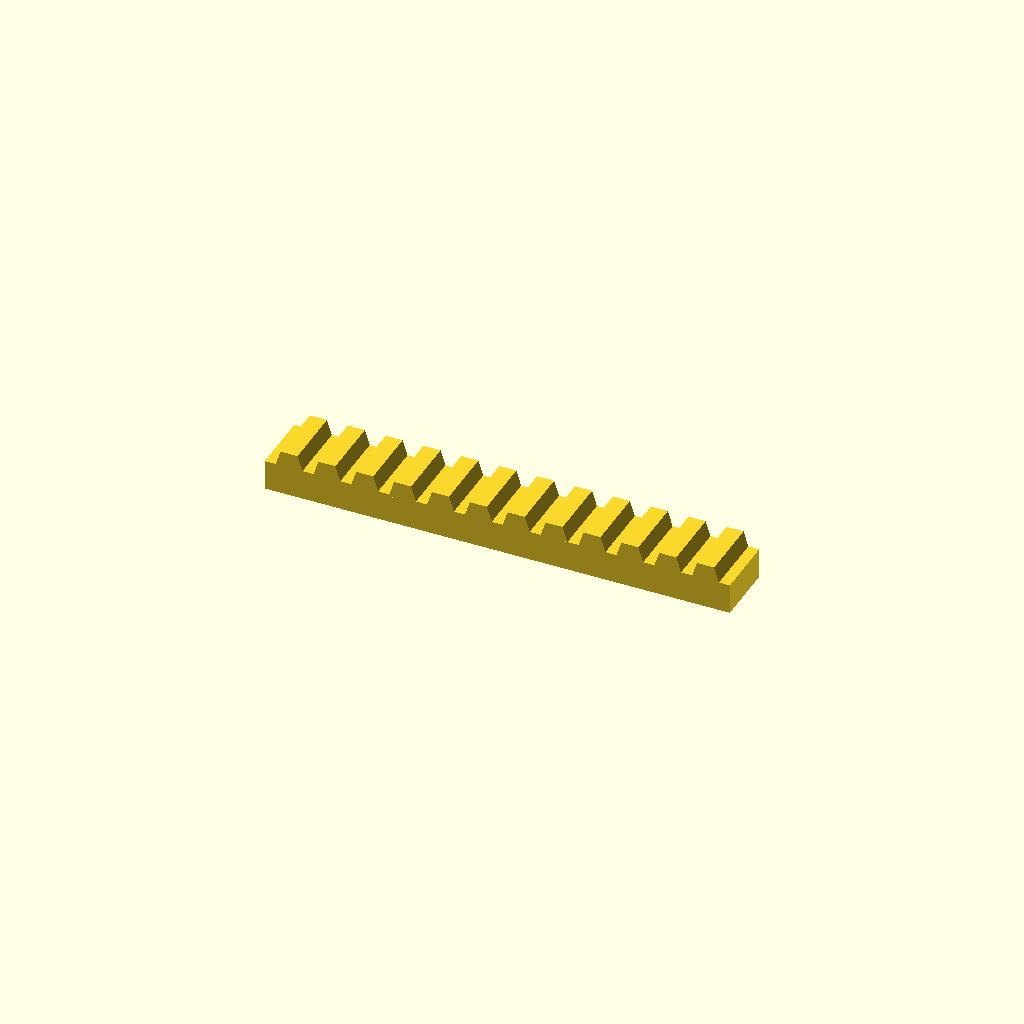
Cell 1: the model at its default parameters.
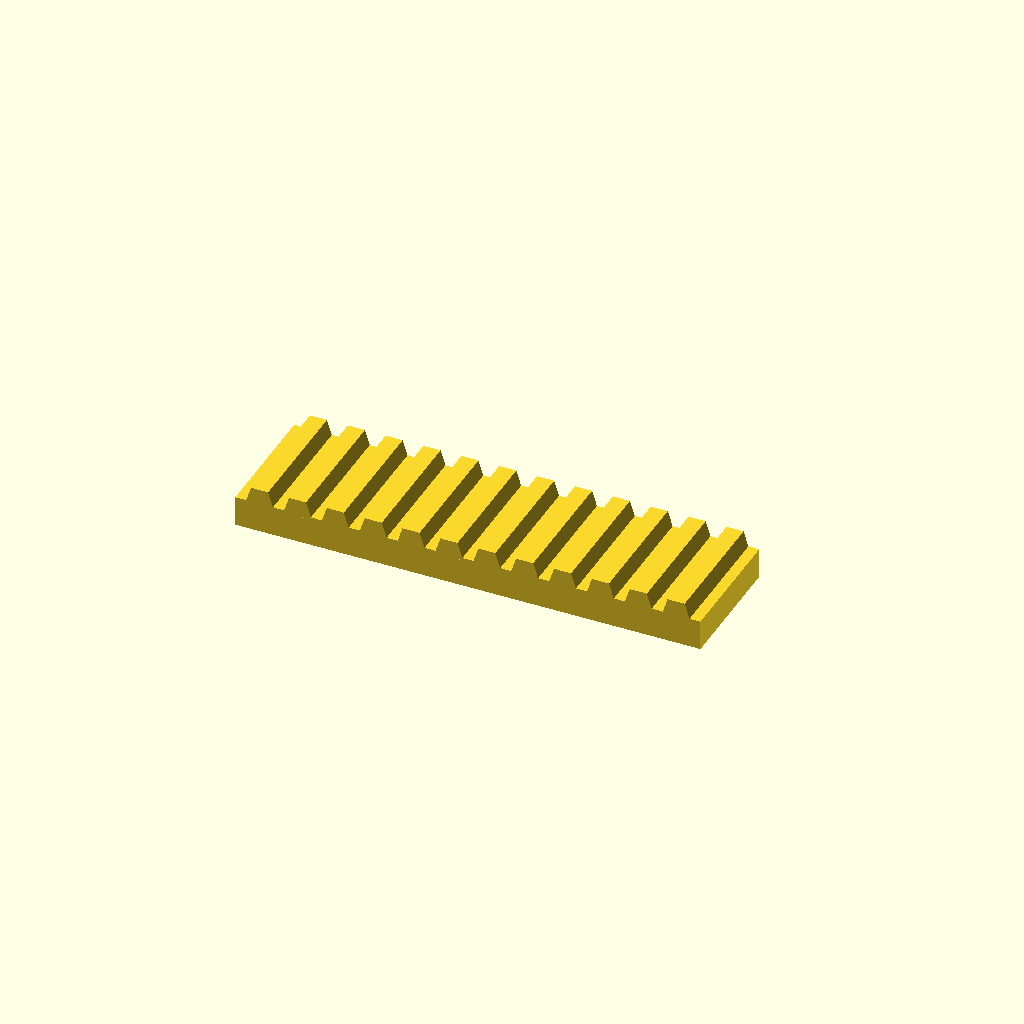
Cell 2: bar_w = 50 (everything else at default).
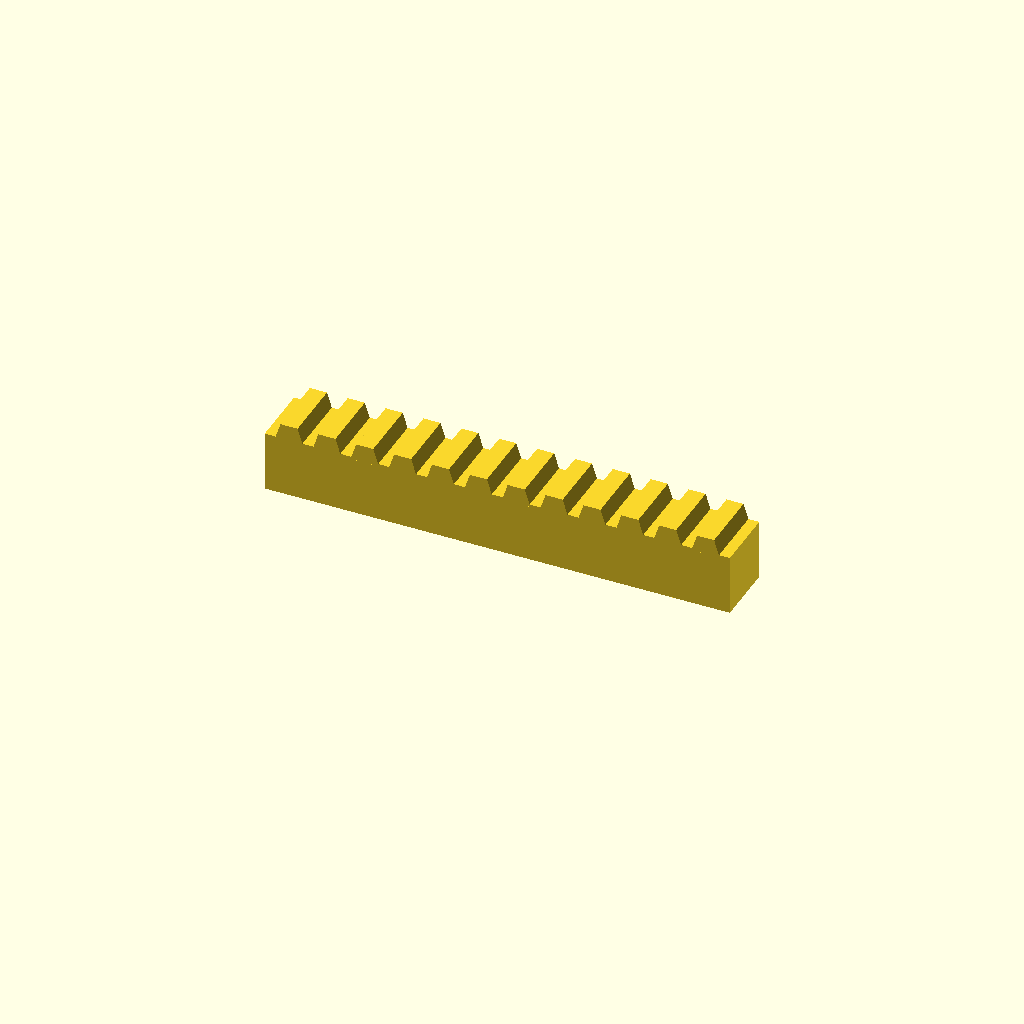
Cell 3: the same model with bar_h = 24.
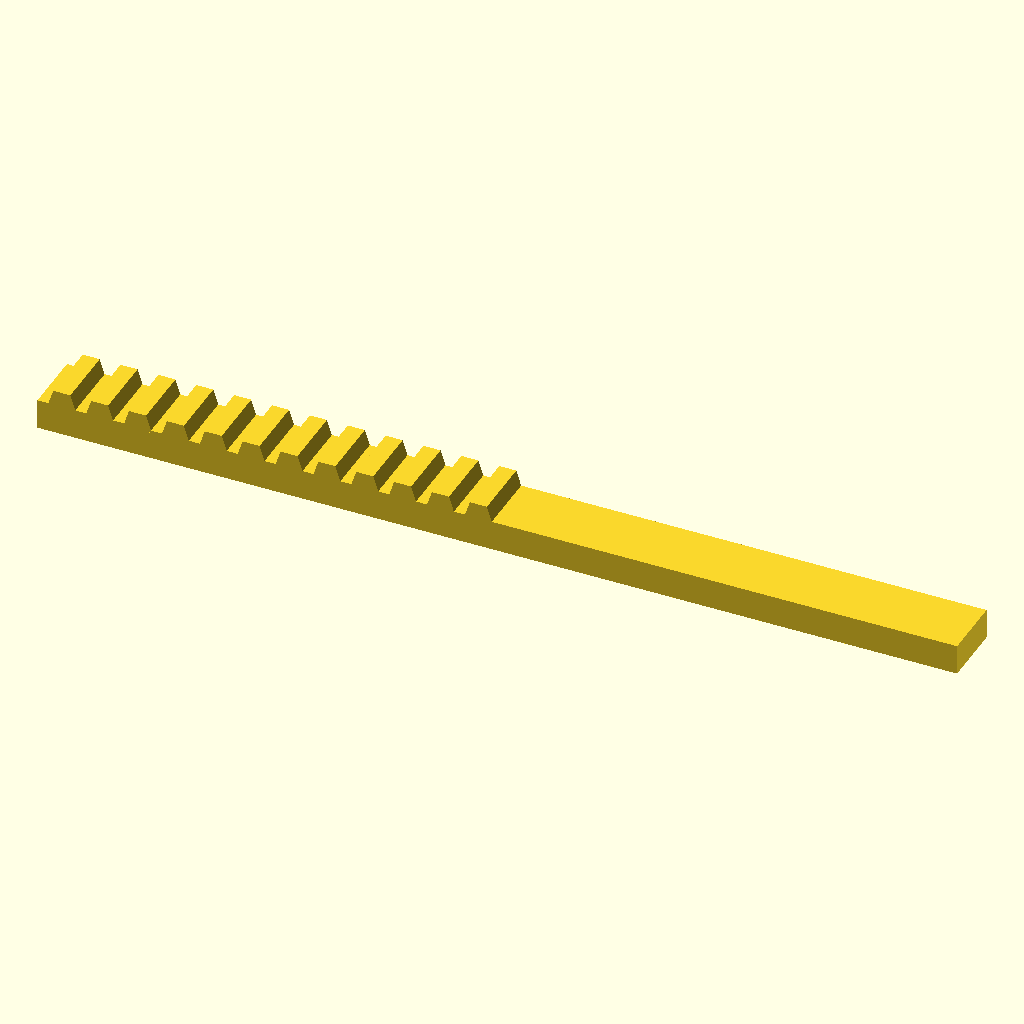
Cell 4 — teeth set to 24, the other parameters unchanged.
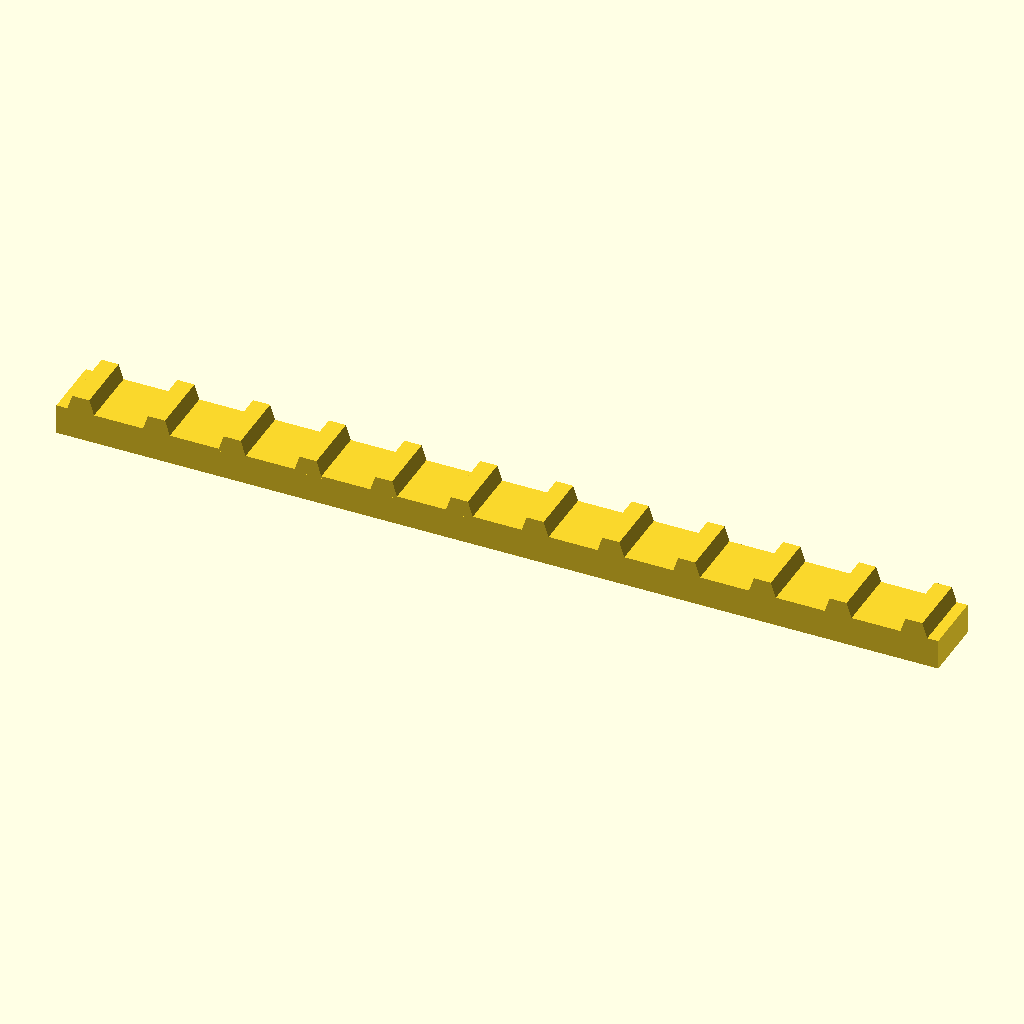
Cell 5: pitch = 30 (everything else at default).
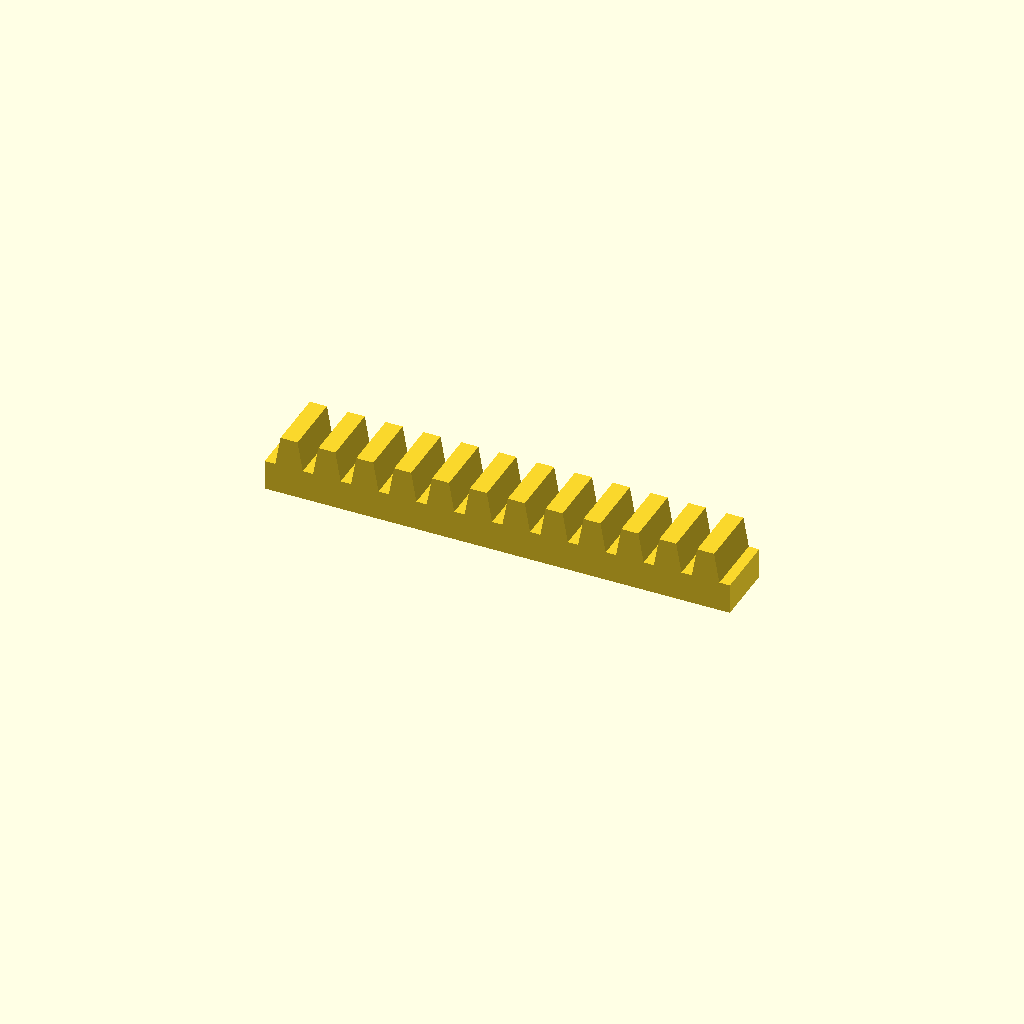
Cell 6: tooth_h = 12 (everything else at default).
All cells are drawn from one camera (rotation 55°, 0°, 25°, orthographic, colour scheme Cornfield), so only the parameter changes between them.
Source of the model, optional_data/data/place1/rackbars/part_0102.scad:
$fn = 32;

// ----------------------------------------------------------------------
// Toothed rack, 12 teeth
// 15 mm pitch, 6 mm teeth
// ----------------------------------------------------------------------

// --- parameters (mm) ---
bar_w = 25;      // bar width (Y)
bar_h = 12;      // bar height (Z)
teeth = 12;      // number of teeth
pitch = 15;      // tooth pitch
tooth_h = 6;     // tooth height above the bar
root_w = 11.25;  // tooth width at the root
crest_w = 6.75;  // tooth width at the crest

// --- derived feature positions (mm) ---
span = (teeth - 1) * pitch;  // = 165   distance between the outer teeth
bar_l = span + root_w + 8;   // = 184.25   bar length: teeth plus 4 mm at each end
tooth_x = -span / 2;         // = -82.5   X of the first tooth
height = bar_h + tooth_h;    // = 18   overall height
feature_centers = [
  [tooth_x + 0 * pitch, -bar_w / 2],
  [tooth_x + 1 * pitch, -bar_w / 2],
  [tooth_x + 2 * pitch, -bar_w / 2],
  [tooth_x + 3 * pitch, -bar_w / 2],
  [tooth_x + 4 * pitch, -bar_w / 2],
  [tooth_x + 5 * pitch, -bar_w / 2],
  [tooth_x + 6 * pitch, -bar_w / 2],
  [tooth_x + 7 * pitch, -bar_w / 2],
  [tooth_x + 8 * pitch, -bar_w / 2],
  [tooth_x + 9 * pitch, -bar_w / 2],
  [tooth_x + 10 * pitch, -bar_w / 2],
  [tooth_x + 11 * pitch, -bar_w / 2]
];   // tooth centre line, drives the tooth loop

// bar with a rack of teeth, one extruded trapezoium per centre
module rack_tooth() {
  linear_extrude(height = bar_w)
    polygon(points = [
      [0, 0],
      [root_w, 0],
      [root_w / 2 + crest_w / 2, tooth_h + 1],
      [root_w / 2 - crest_w / 2, tooth_h + 1]
    ]);
}

union() {
  translate([-bar_l / 2, -bar_w, 0]) cube([bar_l, bar_w, bar_h]);
  for (centre = feature_centers)
    translate([centre[0] - root_w / 2, 0, bar_h - 1]) rotate([90, 0, 0]) rack_tooth();
}
Parameter table extracted from the source (name, type, default, range or options):
bar_w: number, default 25
bar_h: number, default 12
teeth: number, default 12
pitch: number, default 15
tooth_h: number, default 6
root_w: number, default 11.25
crest_w: number, default 6.75
